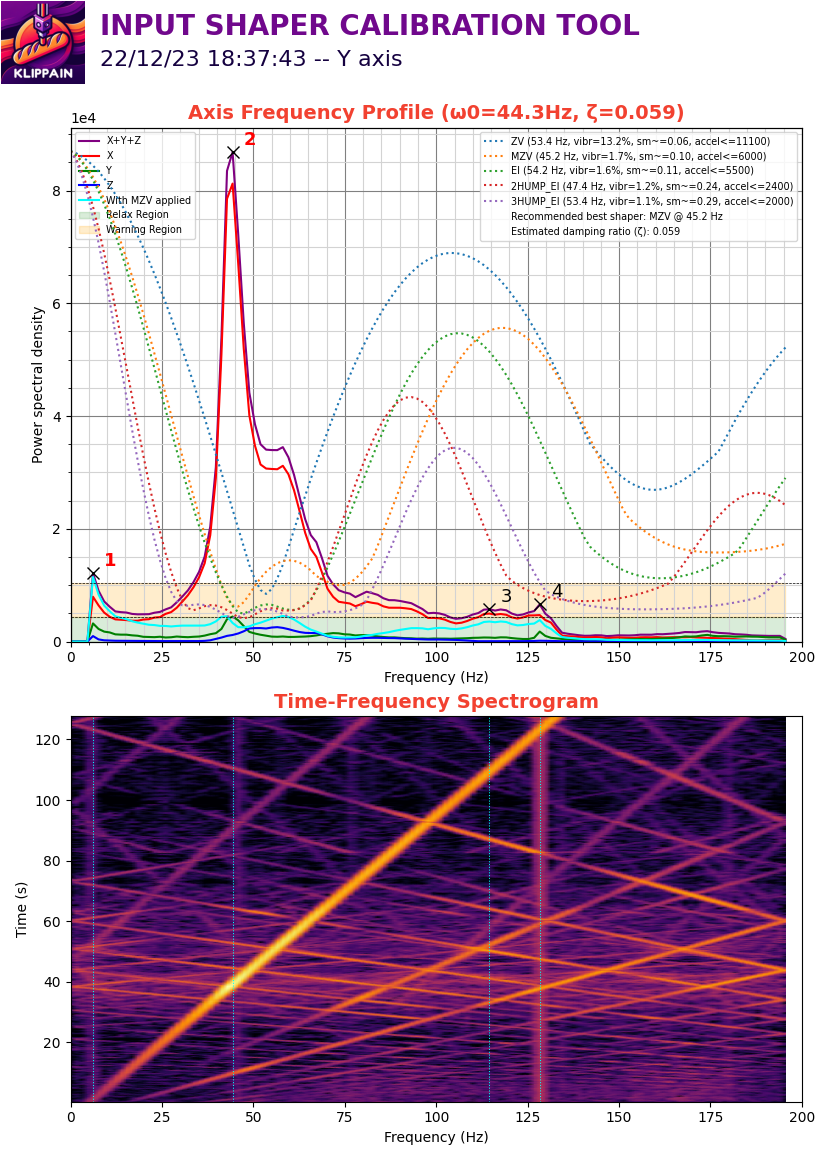

The data file committed next to this chart (first rows):
#time, accel_x, accel_y, accel_z
3738, -1627, -114.9, -9208
3738, -2795, 938, -9016
3738, -3293, -765.7, -8978
3738, -4135, 784.8, -8844
3738, 248.9, 172.3, -9648
3738, 57.43, 899.7, -9208
3738, 938, -1780, -9093
3738, 689.1, 1685, -8997
3738, -287.1, -134, -9418
3738, -2087, 555.1, -9227
3738, -2278, 823.1, -9437
3738, -38.29, -1589, -9054
3738, -1015, 19.14, -9112
3738, 1819, 229.7, -8882
3738, 1417, 1206, -9112
3738, 593.4, -1340, -9093
3738, 1129, 1761, -8844
3738, -1149, -1474, -9169
3738, -1321, 938, -9169
3738, -1149, 1589, -8806
3738, -3484, 344.6, -9342
3738, 1340, -784.8, -9265
3738, 3293, 555.1, -8499
3738, -3446, 459.4, -8825
3738, -57.43, -325.4, -8920
3738, 1512, 784.8, -9150
3738, 2450, 191.4, -9303
3738, -497.7, -2431, -8595
3738, 1933, 1417, -8978
3738, -57.43, 287.1, -9571
3738, 2814, -1225, -9016
3738, 1091, 765.7, -8384
3738, -1225, -268, -9074
3738, -76.57, -95.71, -8863
3738, -1799, 440.3, -8825
3738, -287.1, 76.57, -9284
3738, -804, -842.3, -9437
3738, 727.4, 1302, -8940
3738, 784.8, 689.1, -9227
3738, 1608, -2948, -9246
3738, 1283, 1187, -8614
3738, -612.6, 268, -9208
3738, -3446, 784.8, -9380
3738, -4728, 1531, -9188
3738, -1168, 363.7, -9667
3738, -114.9, -3216, -9284
3738, -899.7, 134, -8518
3738, -1646, 516.8, -9054
3738, -1206, -210.6, -9150
3738, -1570, 574.3, -9322
3738, -1819, 363.7, -9188
3738, -1761, -1953, -9437
3738, -2240, 708.3, -9016
3738, -899.7, 995.4, -9533
3738, -1512, -1914, -9246
3738, -114.9, 804, -8633
3738, -1493, 804, -9418
3738, -976.3, -19.14, -9322
3738, -1015, -38.29, -9093
3738, 2527, 555.1, -8863
... 50,114 more rows
